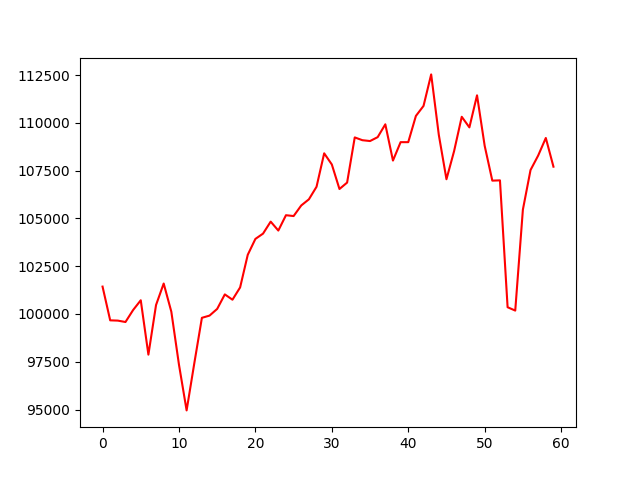

Values plotted in this chart, from the file beside it:
, 0
0, 101433
1, 99668
2, 99653
3, 99580
4, 100207
5, 100718
6, 97873
7, 100470
8, 101594
9, 100120
10, 97347
11, 94954
12, 97406
13, 99799
14, 99916
15, 100266
16, 101025
17, 100747
18, 101389
19, 103097
20, 103928
21, 104206
22, 104833
23, 104366
24, 105169
25, 105125
26, 105679
27, 106000
28, 106657
29, 108408
30, 107824
31, 106540
32, 106876
33, 109240
34, 109094
35, 109050
36, 109254
37, 109926
38, 108029
39, 108992
40, 108992
41, 110363
42, 110889
43, 112538
44, 109371
45, 107051
46, 108525
47, 110320
48, 109765
49, 111443
50, 108802
51, 106978
52, 106993
53, 100353
54, 100178
55, 105461
56, 107533
57, 108291
58, 109211
59, 107708
